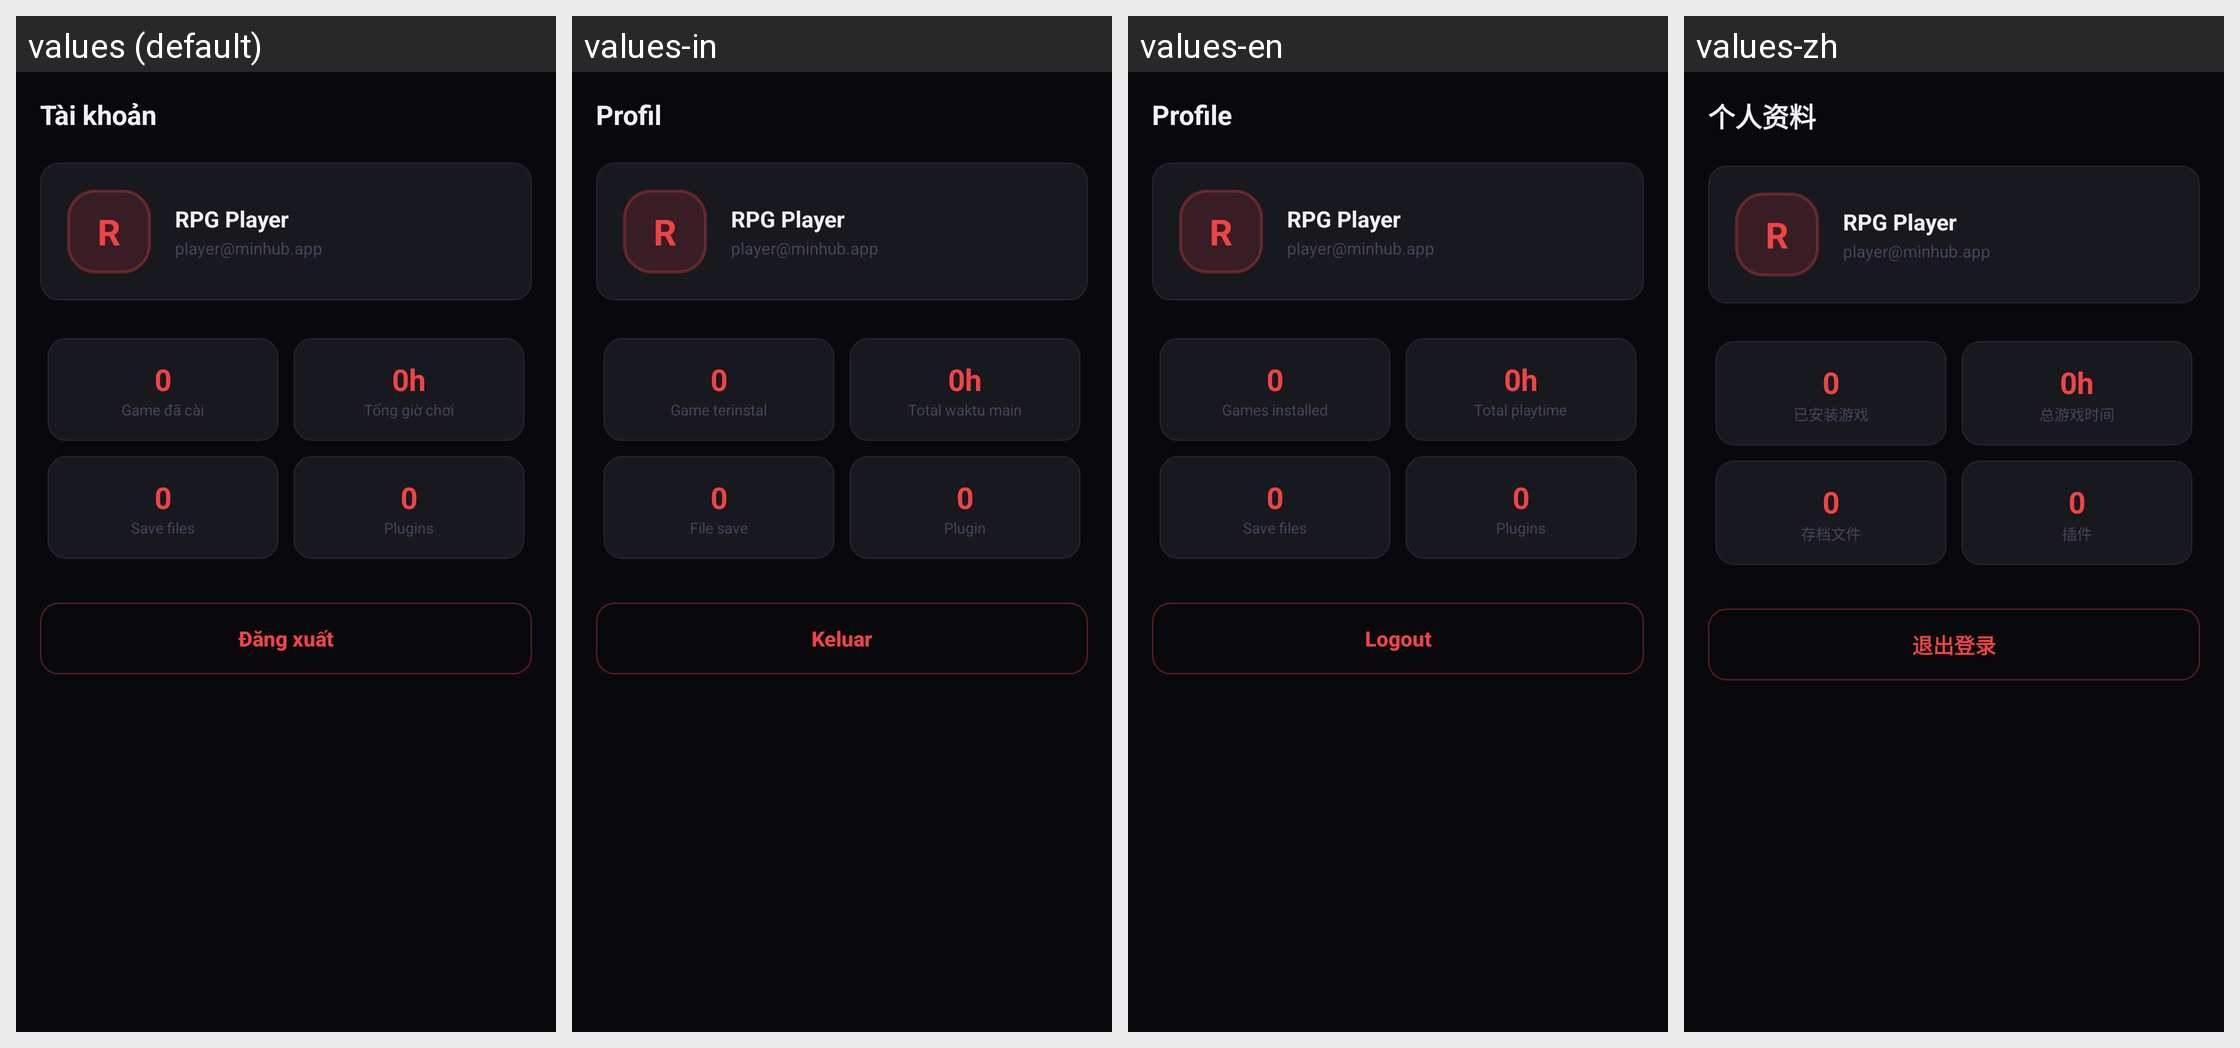

Translations of the strings shown on this Android screen, per locale in the grid:
Android screen res/layout/fragment_profile.xml rendered under 4 locales, left to right: values (default), values-in, values-en, values-zh. Device: Nexus 5 (rendered at 1080×1920; each locale shown at half size, 540×960, under a caption strip naming it); theme Theme.MinHub.
Other locales in the repository, not shown: values-af, values-am, values-ar, values-as, values-az, values-be, values-bg, values-bn, values-bs, values-ca, values-cs, values-da, values-de, values-el, values-en-rGB, values-es, values-es-rUS, values-et, values-eu, values-fa, values-fi, values-fr, values-fr-rCA, values-gl, values-gu, values-hi, values-hr, values-hu, values-hy, values-is, values-it, values-iw, values-ja, values-ka, values-kk, values-km, values-kn, values-ko, values-ky, values-lo, values-lt, values-lv, values-mk, values-ml, values-mn, values-mr, values-ms, values-my, values-nb, values-ne, values-nl, values-or, values-pa, values-pl, values-pt, values-pt-rBR, values-pt-rPT, values-ro, values-ru, values-si, values-sk, values-sl, values-sq, values-sr, values-sv, values-sw, values-ta, values-te, values-th, values-tl, values-tr, values-uk, values-ur, values-uz, values-vi, values-zh-rCN, values-zh-rHK, values-zh-rTW, values-zu.
Strings drawn on this screen, with the default value and each locale's value (text and hints the layout hard-codes, and strings that could not be matched under every locale, appear in the picture but are not listed):

profile_title
  values: Tài khoản
  values-in: Profil
  values-en: Profile
  values-zh: 个人资料

label_avatar_initial
  values: R
  values-in: R
  values-en: R
  values-zh: R

label_username_default
  values: RPG Player
  values-in: RPG Player
  values-en: RPG Player
  values-zh: RPG Player

label_email_default
  values: player@minhub.app
  values-in: player@minhub.app
  values-en: player@minhub.app
  values-zh: player@minhub.app

label_games_installed_short
  values: Game đã cài
  values-in: Game terinstal
  values-en: Games installed
  values-zh: 已安装游戏

label_total_playtime
  values: Tổng giờ chơi
  values-in: Total waktu main
  values-en: Total playtime
  values-zh: 总游戏时间

label_save_files
  values: Save files
  values-in: File save
  values-en: Save files
  values-zh: 存档文件

label_plugins
  values: Plugins
  values-in: Plugin
  values-en: Plugins
  values-zh: 插件

label_logout
  values: Đăng xuất
  values-in: Keluar
  values-en: Logout
  values-zh: 退出登录
